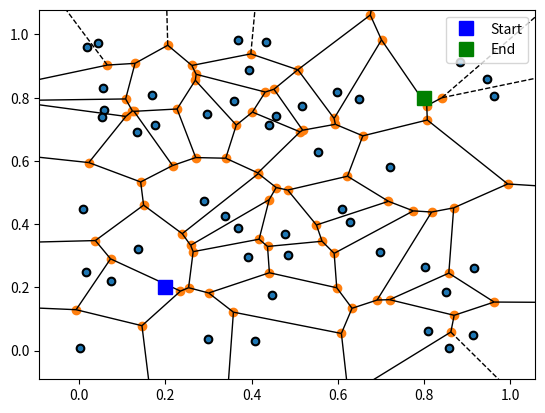

The matplotlib source for this figure:
import numpy as np
from scipy.spatial import Voronoi, voronoi_plot_2d
import matplotlib.pyplot as plt

# Genera punti casuali come siti di Voronoi
np.random.seed(np.random.randint(0, 1000))
points = np.random.rand(50, 2)

# Aggiungi i punti di partenza e arrivo (start e end)
start = np.array([0.2, 0.2])
end = np.array([0.8, 0.8])

# Calcola le distanze tra i punti casuali e i punti di partenza e arrivo
distances_start = np.linalg.norm(points - start, axis=1)
distances_end = np.linalg.norm(points - end, axis=1)

# Scegli una soglia per la distanza minima dai punti di partenza e arrivo
threshold = 0.1  # Modifica questa soglia secondo le tue esigenze

# Filtra i punti troppo vicini ai punti di partenza e arrivo
filtered_points = points[(distances_start > threshold) & (distances_end > threshold)]
removed_points = points[~((distances_start > threshold) & (distances_end > threshold))]

# Calcola il diagramma di Voronoi con i punti filtrati
vor = Voronoi(filtered_points)

# Plotta il diagramma di Voronoi
fig, ax = plt.subplots()
ax.plot(filtered_points[:, 0], filtered_points[:, 1], 'ko')
voronoi_plot_2d(vor, ax=ax)
plt.plot(start[0], start[1], 'bs', markersize=10, label='Start')  # Punto di partenza
plt.plot(end[0], end[1], 'gs', markersize=10, label='End')  # Punto di arrivo
plt.legend()
plt.show()

# Stampa i punti rimossi
print("Punti rimossi:")
for i, point in enumerate(removed_points):
    print(f"Punto {i+1}: {point}")
